Run: headless pygame with SDL's dummy video driver; simulated clock (each Clock.tick advances the game by its frame time, no real sleeping); random seed 0; keys injected as events and as key.get_pressed() state; no mouse input.
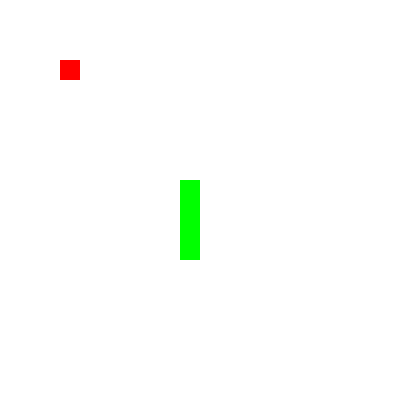
Frame 1 of 4 · flips 1–60 · no input
Frame 2 of 4 · flips 61–180 · tapped SPACE, RETURN · held RIGHT (→), D · screen unchanged from frame 1, image omitted
Frame 3 of 4 · flips 181–300 · held DOWN (↓), S · screen unchanged from frame 2, image omitted
Frame 4 of 4 · flips 301–420 · held LEFT (←), A, UP (↑), W · screen unchanged from frame 3, image omitted

The pygame program that drew these frames:

import pygame
import random
from datetime import datetime
from datetime import timedelta
SCREEN_WIDTH = 400
SCREEN_HIGHT = 400
BLOCK_SIZE = 20

RED = (255, 0, 0)
GREEN = (0, 255, 0)
BLUE =(0, 0, 255)
WHITE = (255, 255, 255)
BLACK = (0, 0, 0)

pygame.init()

screen = pygame.display.set_mode((SCREEN_WIDTH, SCREEN_HIGHT))


def draw_bg(screen):
    background = pygame.Rect((0, 0), (SCREEN_WIDTH, SCREEN_HIGHT))
    pygame.draw.rect(screen, WHITE, background)

def draw_block(screen, color, position):
    block = pygame.Rect(
        (position[0] * BLOCK_SIZE, position[1] * BLOCK_SIZE),
        (BLOCK_SIZE, BLOCK_SIZE)
    )
    pygame.draw.rect(screen, color, block)
class Offset:
    NONE = [0, 0]
    RIGHT = [1, 0]
    LEFT = [-1, 0]
    UP = [0, -1]
    DOWN = [0, 1]

class Snake:
    def __init__(self, color, position, offset):
        self.color = color
        self.offset = offset

        self. positions =[
            position,
            [position[0], position[1] + 1],
            [position[0], position[1] + 2],
            [position[0], position[1] + 3]

        ]
    def draw(self):
        for position in self.positions:
            draw_block(screen, self.color, position)

    def move(self):
        now_pos = [self.positions[0][0], self.positions[0][1]]
        self.positions[0][0] += self.offset[0]
        self.positions[0][1] += self.offset[1]
        last_pos = now_pos

        for i in range(1, len(self.positions)):
            now_pos = [self.positions[i][0], self.positions[i][1]]
            self.positions[i] = last_pos
            last_pos = now_pos

    def grow(self):
        self.positions.append([self.positions[-1][0], self.positions[-1][1]])

class Apple:
    def __init__(self, color, position):
        self.color = color
        self.position = position

    def draw(self):
        draw_block(screen, self.color, self.position)

    def random_move(self):
        self.position = [random.randint(0, 19), random.randint(0, 19)]
class Game:
    def __init__(self):
        self.snake = Snake(GREEN, [9, 9], Offset.NONE)
        self.apple = Apple(RED, [3, 3])

    def draw(self):
        draw_bg(screen)
        self.snake.draw()
        self.apple.draw()
        pygame.display.update()

    def start(self):
        last_movement = datetime.now()
        keydown_flag = False
        while True:
            events = pygame.event.get()
            for event in events:

                if event.type == pygame.QUIT:
                    exit()

                elif event.type == pygame.KEYDOWN and not keydown_flag:

                    if event.key == pygame.K_RIGHT and self.snake.offset != Offset.LEFT:
                        self.snake.offset = Offset.RIGHT
                        keydown_flag = True
                    elif event.key == pygame.K_LEFT and self.snake.offset != Offset.RIGHT:
                        self.snake.offset = Offset.LEFT
                        keydown_flag = True
                    elif event.key == pygame.K_UP and self.snake.offset != Offset.DOWN:
                        self.snake.offset = Offset.UP
                        keydown_flag = True
                    elif event.key == pygame.K_DOWN and self.snake.offset != Offset.UP:
                        self.snake.offset = Offset.DOWN
                        keydown_flag = True

            if self.snake.positions[0] == self.apple.position:
                self.apple.random_move()
                self.snake.grow()


            if timedelta(milliseconds=300) <= datetime.now() - last_movement:
                last_movement = datetime.now()
                keydown_flag = False
                self.snake.move()

            self.draw()


game = Game()
game.start()
